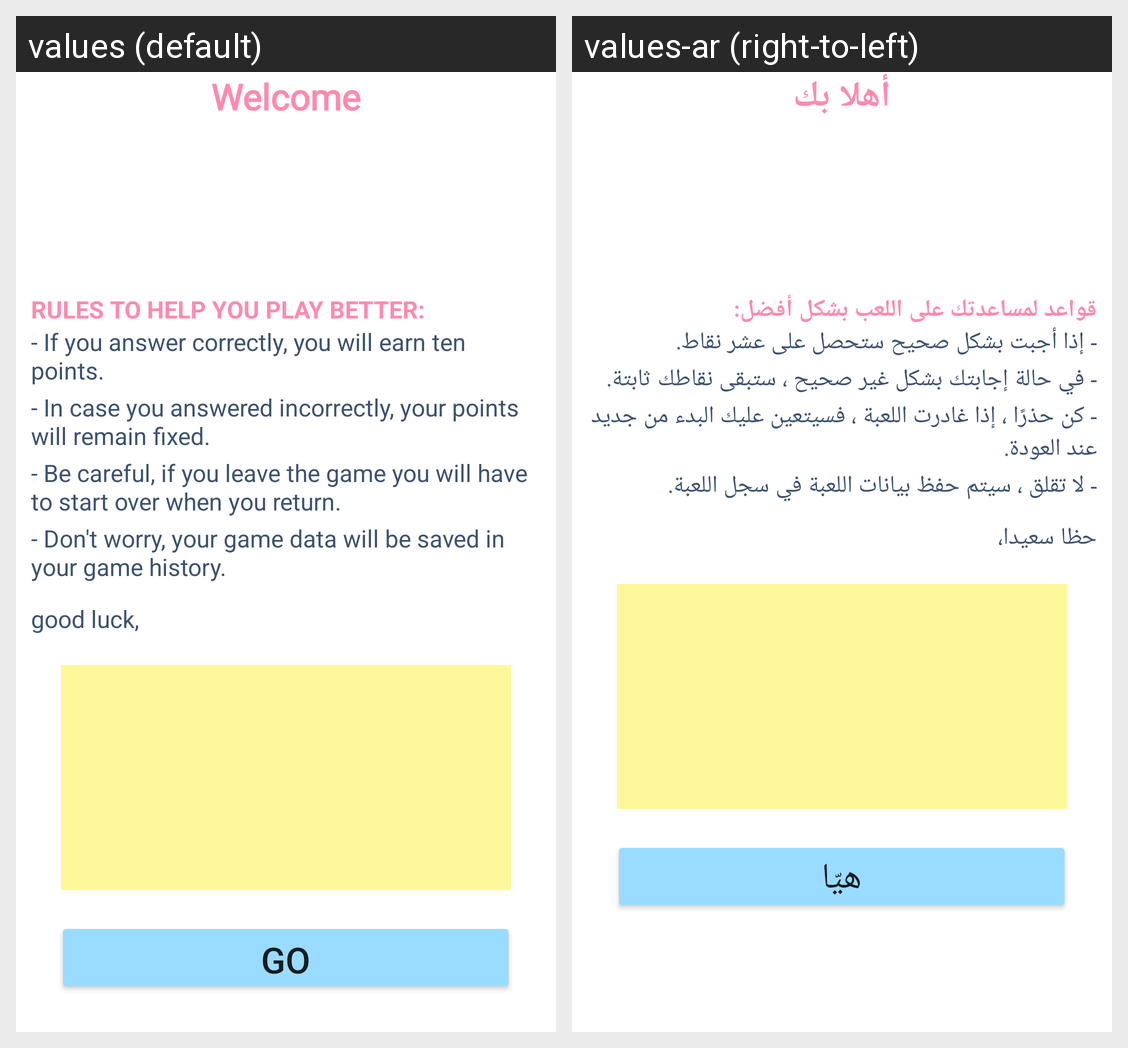

Here is an Android app screen in its default locale and in the app's own translations. Write out the translated-string differences for the strings that appear on this screen.
Android screen res/layout/activity_rules.xml rendered under 2 locales, left to right: values (default), values-ar (right-to-left). Device: Nexus 5 (rendered at 1080×1920; each locale shown at half size, 540×960, under a caption strip naming it); theme Theme.Final_project.
Strings drawn on this screen, with the default value and each locale's value (text and hints the layout hard-codes, and strings that could not be matched under every locale, appear in the picture but are not listed):

welcome
  values: Welcome
  values-ar: أهلا بك

rules_to_help
  values: Rules to help you play better:
  values-ar: قواعد لمساعدتك على اللعب بشكل أفضل:

rules1
  values: - If you answer correctly, you will earn ten points.
  values-ar: - إذا أجبت بشكل صحيح ستحصل على عشر نقاط.

rules2
  values: - In case you answered incorrectly, your points will remain fixed.
  values-ar: - في حالة إجابتك بشكل غير صحيح ، ستبقى نقاطك ثابتة.

rules3
  values: - Be careful, if you leave the game you will have to start over when you return.
  values-ar: - كن حذرًا ، إذا غادرت اللعبة ، فسيتعين عليك البدء من جديد عند العودة.

rules4
  values: - Don't worry, your game data will be saved in your game history.
  values-ar: - لا تقلق ، سيتم حفظ بيانات اللعبة في سجل اللعبة.

rules5
  values: good luck,
  values-ar: حظا سعيدا،

go
  values: Go
  values-ar: هيّا
